Image classification data set "Fruit-Image-Recognition" (DuyToanIT/Fruit-Image-Recognition on GitHub). Class labels (5): ambarella, carrot, grape, mangosteen, persimmon.

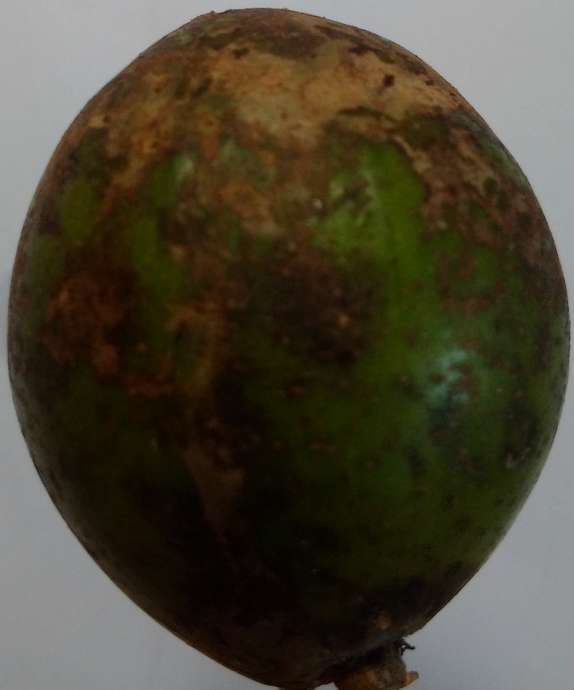
Label: ambarella

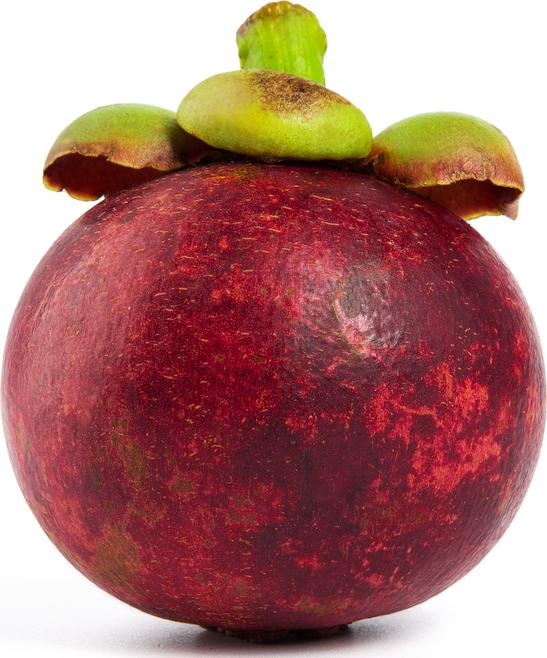
Label: mangosteen

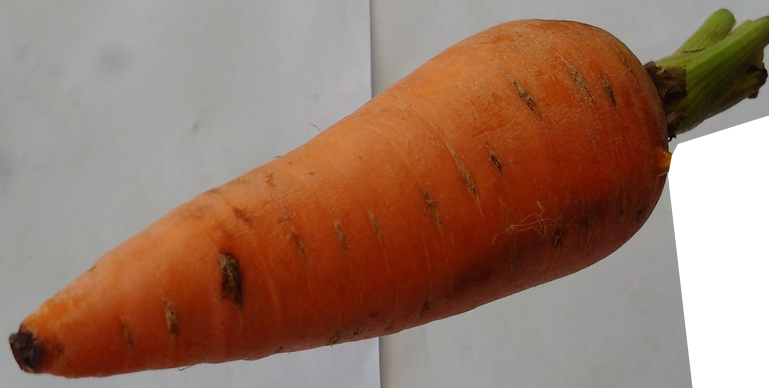
Label: carrot

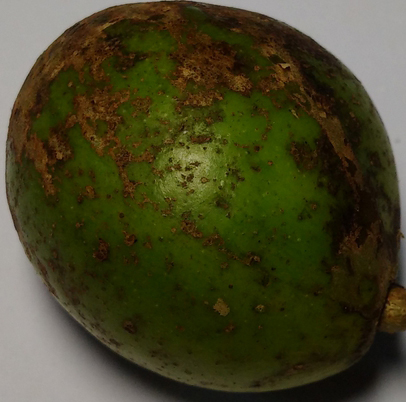
Label: ambarella

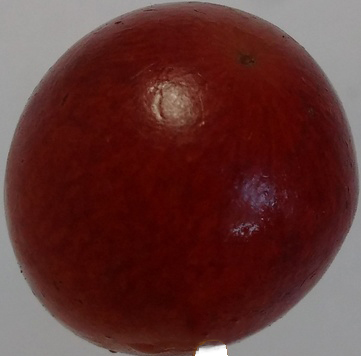
Label: grape

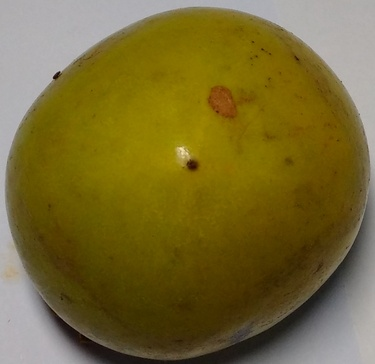
Label: persimmon
